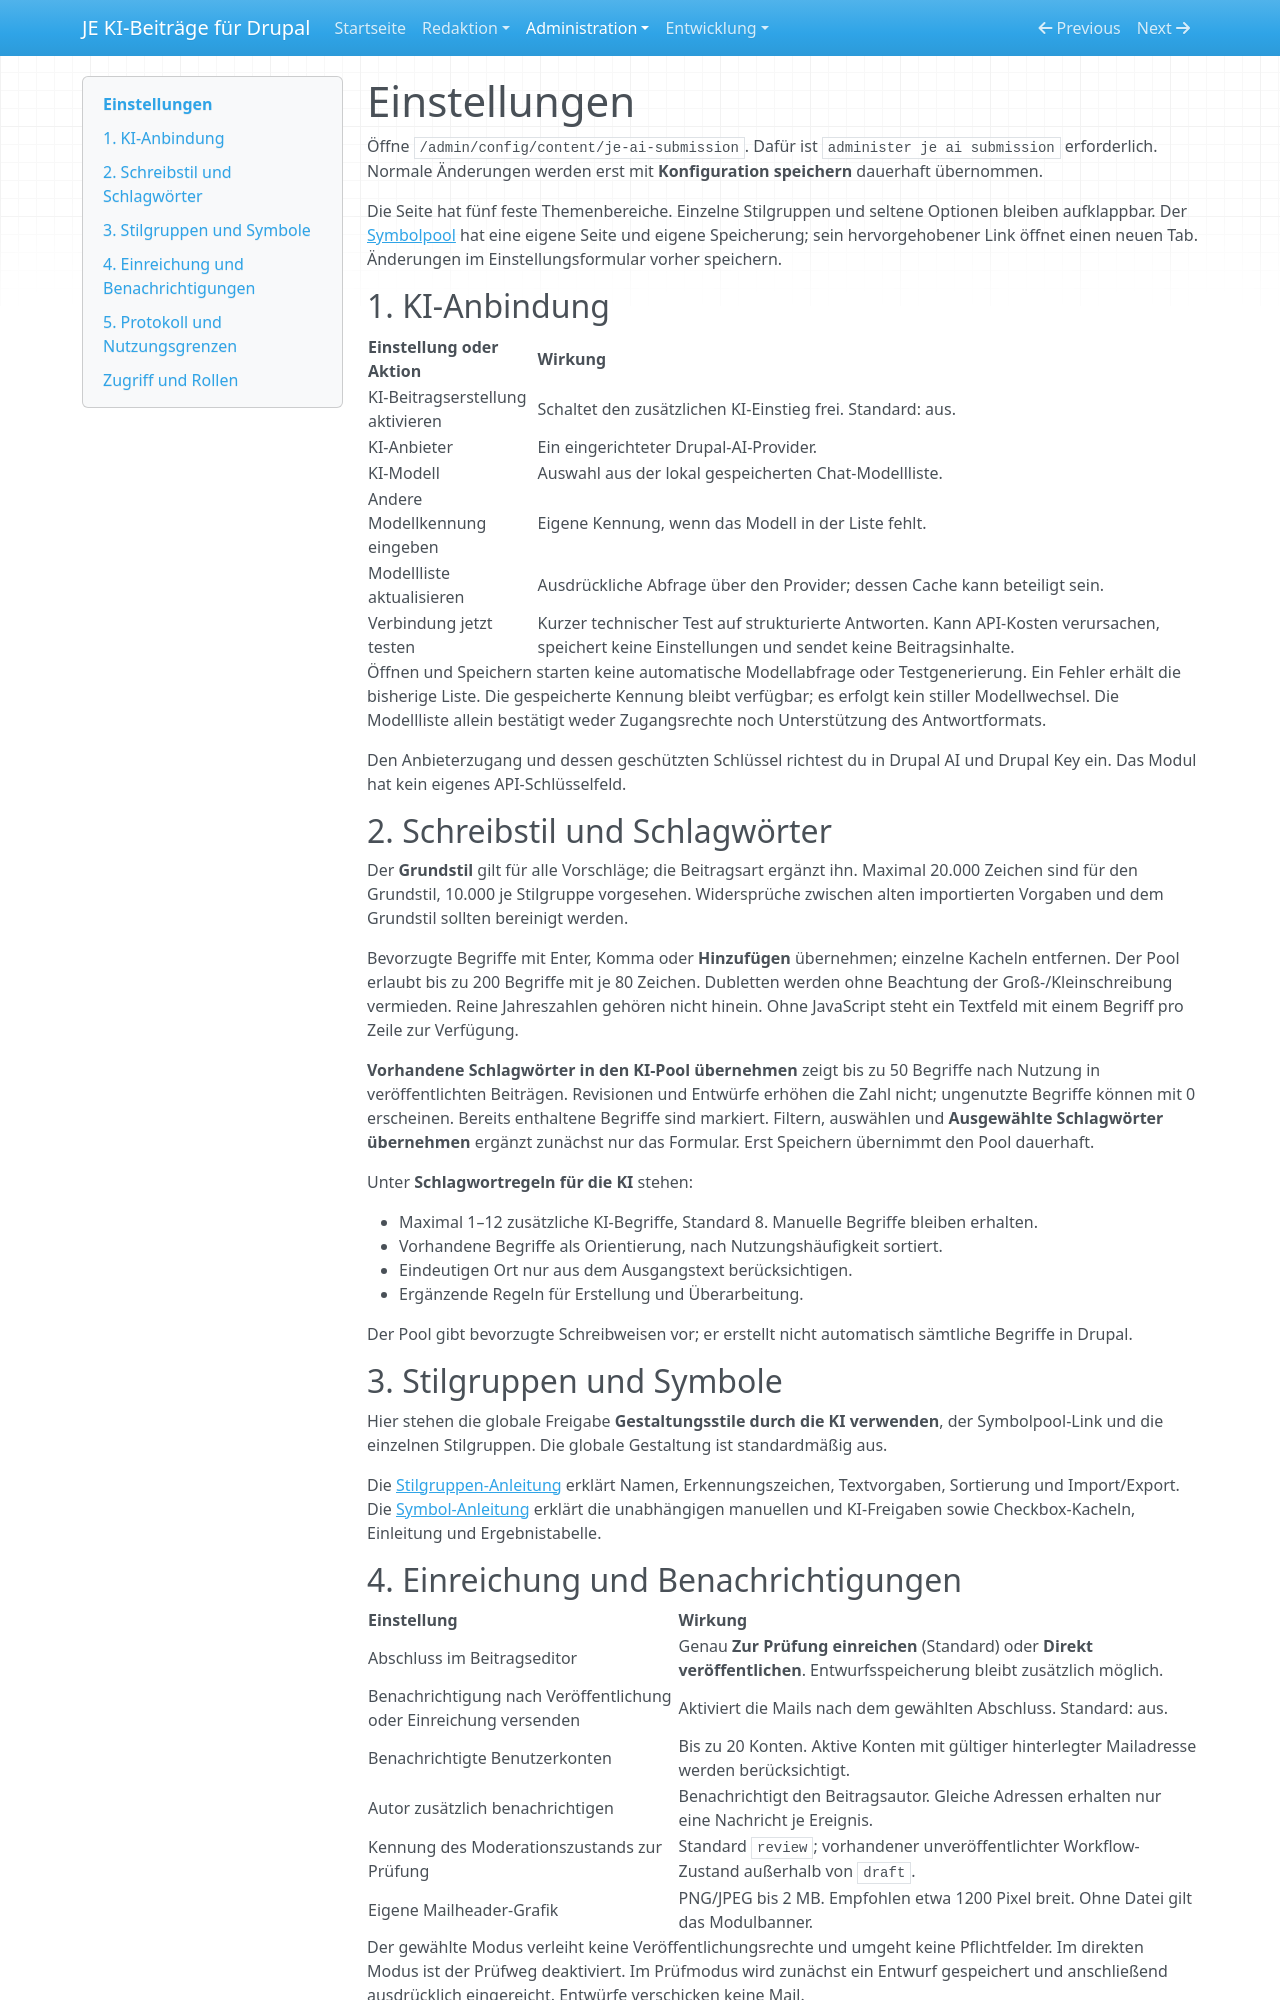

repository: jan-erbert/ai-beitragseinreichung-drupal · page: einstellungen/index.html · generator: mkdocs

# Einstellungen

Öffne `/admin/config/content/je-ai-submission`. Dafür ist `administer je ai submission` erforderlich. Normale Änderungen werden erst mit **Konfiguration speichern** dauerhaft übernommen.

Die Seite hat fünf feste Themenbereiche. Einzelne Stilgruppen und seltene Optionen bleiben aufklappbar. Der [Symbolpool](symbole.md#symbolpool-verwalten) hat eine eigene Seite und eigene Speicherung; sein hervorgehobener Link öffnet einen neuen Tab. Änderungen im Einstellungsformular vorher speichern.

## 1. KI-Anbindung

| Einstellung oder Aktion | Wirkung |
| --- | --- |
| KI-Beitragserstellung aktivieren | Schaltet den zusätzlichen KI-Einstieg frei. Standard: aus. |
| KI-Anbieter | Ein eingerichteter Drupal-AI-Provider. |
| KI-Modell | Auswahl aus der lokal gespeicherten Chat-Modellliste. |
| Andere Modellkennung eingeben | Eigene Kennung, wenn das Modell in der Liste fehlt. |
| Modellliste aktualisieren | Ausdrückliche Abfrage über den Provider; dessen Cache kann beteiligt sein. |
| Verbindung jetzt testen | Kurzer technischer Test auf strukturierte Antworten. Kann API-Kosten verursachen, speichert keine Einstellungen und sendet keine Beitragsinhalte. |

Öffnen und Speichern starten keine automatische Modellabfrage oder Testgenerierung. Ein Fehler erhält die bisherige Liste. Die gespeicherte Kennung bleibt verfügbar; es erfolgt kein stiller Modellwechsel. Die Modellliste allein bestätigt weder Zugangsrechte noch Unterstützung des Antwortformats.

Den Anbieterzugang und dessen geschützten Schlüssel richtest du in Drupal AI und Drupal Key ein. Das Modul hat kein eigenes API-Schlüsselfeld.

## 2. Schreibstil und Schlagwörter

Der **Grundstil** gilt für alle Vorschläge; die Beitragsart ergänzt ihn. Maximal 20.000 Zeichen sind für den Grundstil, 10.000 je Stilgruppe vorgesehen. Widersprüche zwischen alten importierten Vorgaben und dem Grundstil sollten bereinigt werden.

Bevorzugte Begriffe mit Enter, Komma oder **Hinzufügen** übernehmen; einzelne Kacheln entfernen. Der Pool erlaubt bis zu 200 Begriffe mit je 80 Zeichen. Dubletten werden ohne Beachtung der Groß-/Kleinschreibung vermieden. Reine Jahreszahlen gehören nicht hinein. Ohne JavaScript steht ein Textfeld mit einem Begriff pro Zeile zur Verfügung.

**Vorhandene Schlagwörter in den KI-Pool übernehmen** zeigt bis zu 50 Begriffe nach Nutzung in veröffentlichten Beiträgen. Revisionen und Entwürfe erhöhen die Zahl nicht; ungenutzte Begriffe können mit 0 erscheinen. Bereits enthaltene Begriffe sind markiert. Filtern, auswählen und **Ausgewählte Schlagwörter übernehmen** ergänzt zunächst nur das Formular. Erst Speichern übernimmt den Pool dauerhaft.

Unter **Schlagwortregeln für die KI** stehen:

- Maximal 1–12 zusätzliche KI-Begriffe, Standard 8. Manuelle Begriffe bleiben erhalten.
- Vorhandene Begriffe als Orientierung, nach Nutzungshäufigkeit sortiert.
- Eindeutigen Ort nur aus dem Ausgangstext berücksichtigen.
- Ergänzende Regeln für Erstellung und Überarbeitung.

Der Pool gibt bevorzugte Schreibweisen vor; er erstellt nicht automatisch sämtliche Begriffe in Drupal.

## 3. Stilgruppen und Symbole

Hier stehen die globale Freigabe **Gestaltungsstile durch die KI verwenden**, der Symbolpool-Link und die einzelnen Stilgruppen. Die globale Gestaltung ist standardmäßig aus.

Die [Stilgruppen-Anleitung](stilgruppen.md) erklärt Namen, Erkennungszeichen, Textvorgaben, Sortierung und Import/Export. Die [Symbol-Anleitung](symbole.md) erklärt die unabhängigen manuellen und KI-Freigaben sowie Checkbox-Kacheln, Einleitung und Ergebnistabelle.
